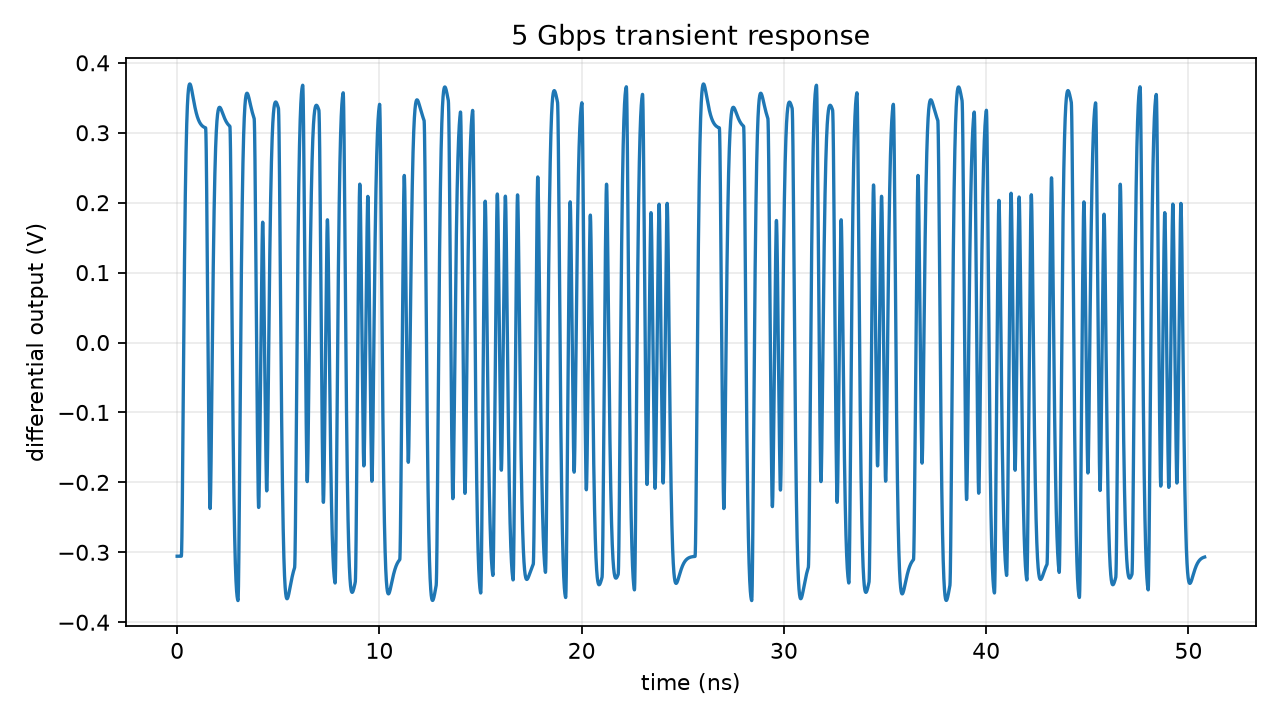

The table this chart was drawn from, first rows:
time_s, differential_output_v
0.0, -0.3056
2e-14, -0.3056
4e-14, -0.3056
8e-14, -0.3056
1.6e-13, -0.3056
3.2e-13, -0.3056
6.4e-13, -0.3056
1.28e-12, -0.3056
2.56e-12, -0.3056
4.56e-12, -0.3056
6.56e-12, -0.3056
8.56e-12, -0.3056
1.056e-11, -0.3056
1.256e-11, -0.3056
1.456e-11, -0.3056
1.656e-11, -0.3056
1.856e-11, -0.3056
2.056e-11, -0.3056
2.256e-11, -0.3056
2.456e-11, -0.3056
2.656e-11, -0.3056
2.856e-11, -0.3056
3.056e-11, -0.3056
3.256e-11, -0.3056
3.456e-11, -0.3056
3.656e-11, -0.3056
3.856e-11, -0.3056
4.056e-11, -0.3056
4.256e-11, -0.3056
4.456e-11, -0.3056
4.656e-11, -0.3056
4.856e-11, -0.3056
5.056e-11, -0.3056
5.256e-11, -0.3056
5.456e-11, -0.3056
5.656e-11, -0.3056
5.856e-11, -0.3056
6.056e-11, -0.3056
6.256e-11, -0.3056
6.456e-11, -0.3056
6.656e-11, -0.3056
6.856e-11, -0.3056
7.056e-11, -0.3056
7.256e-11, -0.3056
7.456e-11, -0.3056
7.656e-11, -0.3056
7.856e-11, -0.3056
8.056e-11, -0.3056
8.256e-11, -0.3056
8.456e-11, -0.3056
8.656e-11, -0.3056
8.856e-11, -0.3056
9.056e-11, -0.3056
9.256e-11, -0.3056
9.456e-11, -0.3056
9.656e-11, -0.3056
9.856e-11, -0.3056
1.0056e-10, -0.3056
1.0256e-10, -0.3056
1.0456e-10, -0.3056
... 26,107 more rows
